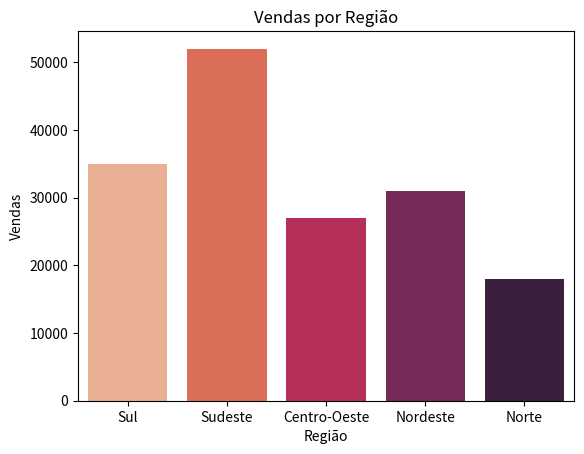

Generate this figure with matplotlib:
import seaborn as sns
import matplotlib.pyplot as plt
import pandas as pd


dados = {
    "Região": ["Sul", "Sudeste", "Centro-Oeste", "Nordeste", "Norte"],
    "Vendas": [35000, 52000, 27000, 31000, 18000]
}

df = pd.DataFrame(dados)

sns.barplot(x="Região", y="Vendas", data=df, palette= "rocket_r")

plt.title("Vendas por Região")
plt.show()